Labelled photos from "version3", an image-classification folder in Siddharth-magesh/Glass-Sanitation-Classification-Dataset. The possible labels are: clean, dirty.

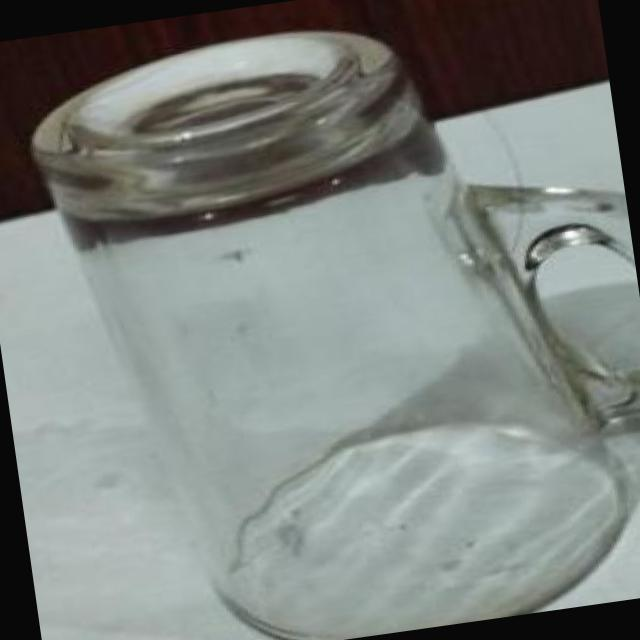
Label: clean

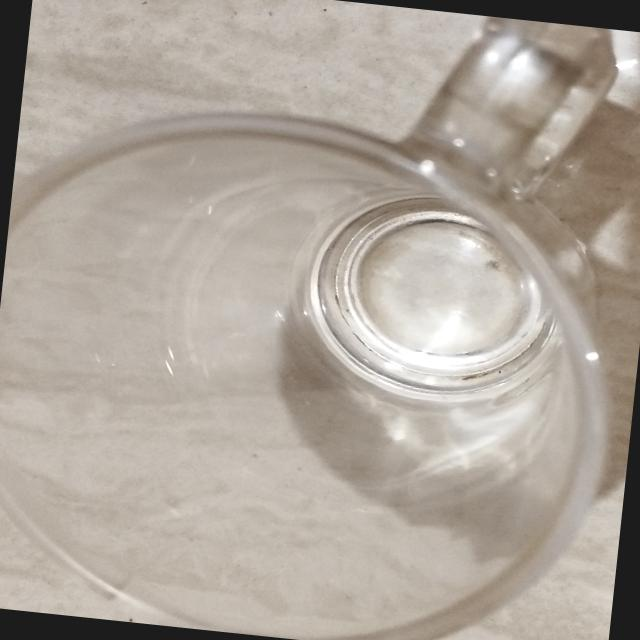
Label: clean

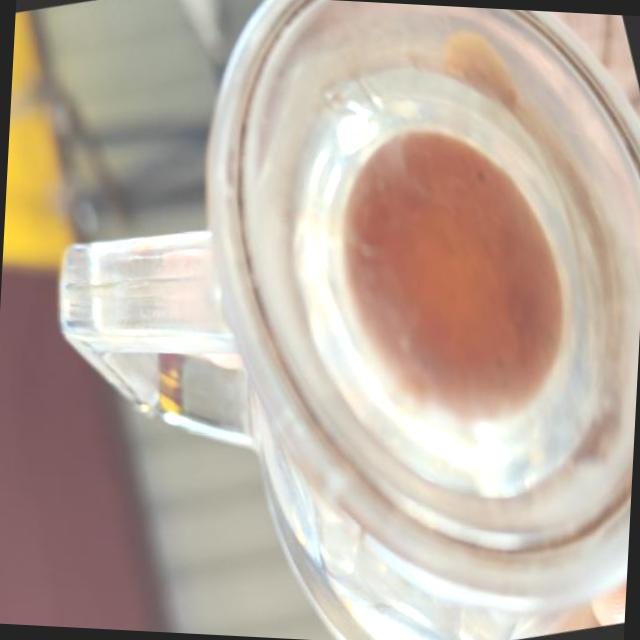
Label: dirty

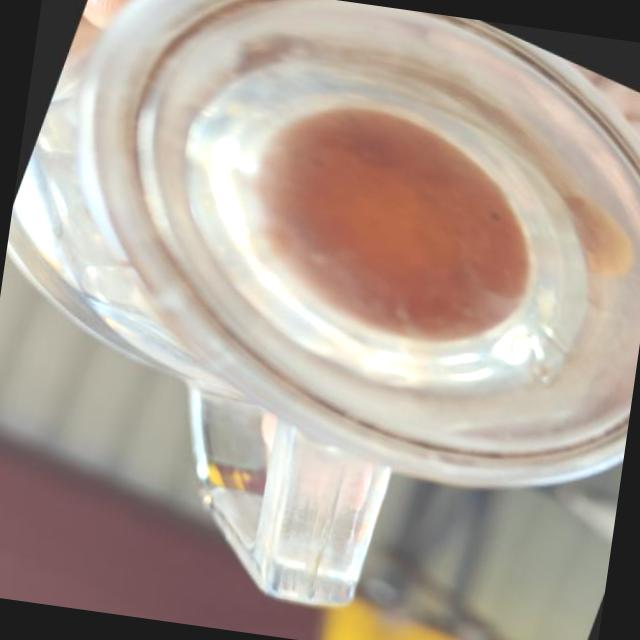
Label: dirty

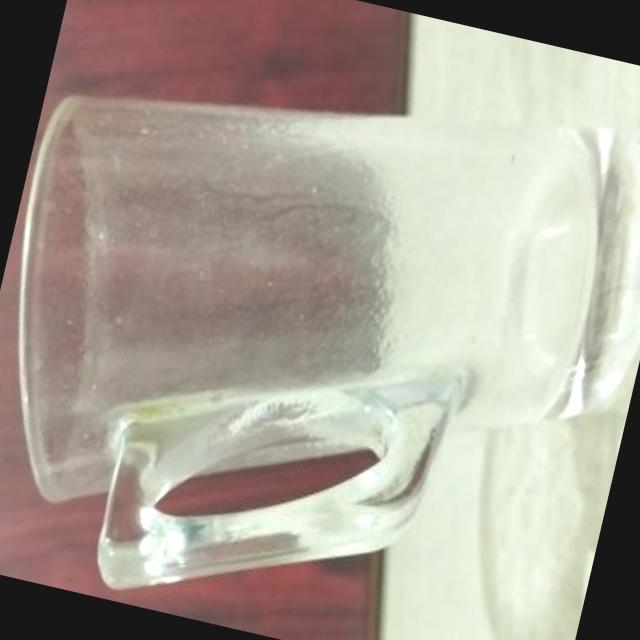
Label: dirty

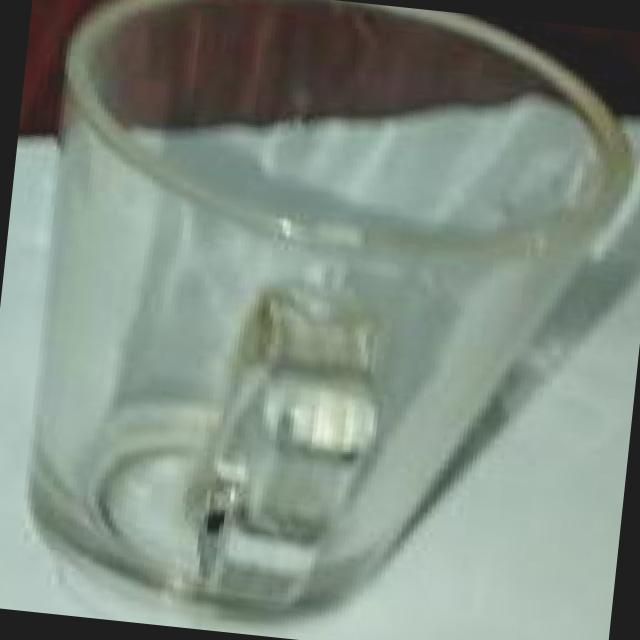
Label: clean
